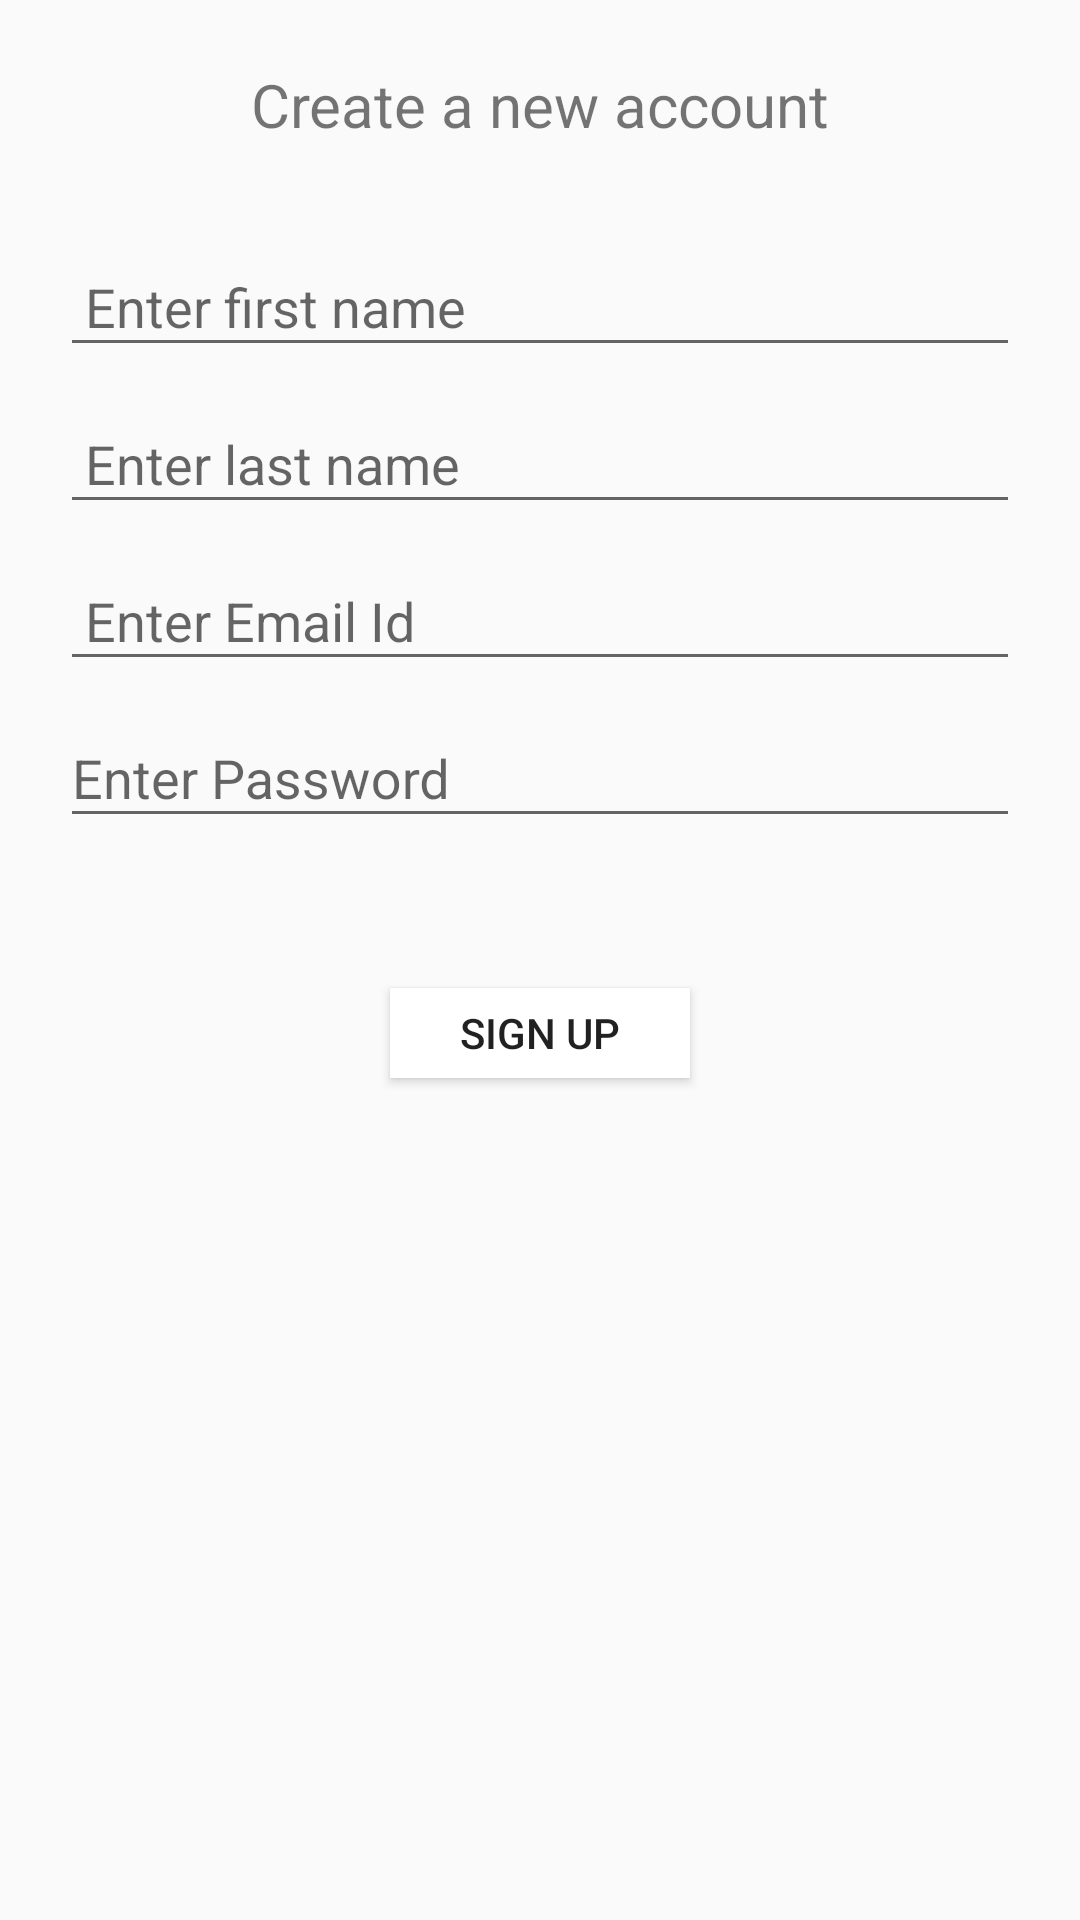

Here is an Android app screen rendered from its layout file. Give the layout XML and the strings, colors and styles it references.
<!-- AndroidManifest.xml: application theme Theme.MyTheme -->
<!-- res/layout/activity_signup.xml -->
<?xml version="1.0" encoding="utf-8"?>
<LinearLayout xmlns:android="http://schemas.android.com/apk/res/android"
              android:layout_width="match_parent"
              android:layout_height="wrap_content"
              android:layout_marginTop="10dp"
              android:orientation="vertical" android:padding="20dp" >
    <TextView
            android:id="@+id/login_text"
            android:layout_width="match_parent"
            android:layout_height="30dp"
            android:layout_marginBottom="20dp"
            android:layout_gravity="center_horizontal"
            android:gravity="center"
            android:text="Create a new account"
            android:textSize="20dp"/>

    <android.support.design.widget.TextInputLayout
            android:id="@+id/input_firstname"
            android:layout_width="match_parent"
            android:layout_height="wrap_content" >

        <EditText
                android:id="@+id/firstname"
                android:layout_width="match_parent"
                android:layout_height="wrap_content"
                android:layout_marginTop="10dp"
                android:hint=" Enter first name"
                android:inputType="textPersonName"/>
    </android.support.design.widget.TextInputLayout>

    <android.support.design.widget.TextInputLayout
            android:id="@+id/input_lastname"
            android:layout_width="match_parent"
            android:layout_height="wrap_content" >

        <EditText
                android:id="@+id/lastname"
                android:layout_width="match_parent"
                android:layout_height="wrap_content"
                android:layout_marginTop="10dp"
                android:hint=" Enter last name"
                android:inputType="textPersonName"/>
    </android.support.design.widget.TextInputLayout>

    <android.support.design.widget.TextInputLayout
            android:id="@+id/input_user_id"
            android:layout_width="match_parent"
            android:layout_height="wrap_content" >

        <EditText
                android:id="@+id/user_id"
                android:layout_width="match_parent"
                android:layout_height="wrap_content"
                android:layout_marginTop="10dp"
                android:hint=" Enter Email Id"
                android:inputType="textEmailAddress"/>
    </android.support.design.widget.TextInputLayout>

    <android.support.design.widget.TextInputLayout
            android:id="@+id/input_password"
            android:layout_width="match_parent"
            android:layout_height="wrap_content"
            >

        <EditText
                android:id="@+id/password"
                android:layout_width="match_parent"
                android:layout_height="wrap_content"
                android:layout_marginTop="10dp"
                android:hint="Enter Password"
                android:inputType="textPassword"/>
    </android.support.design.widget.TextInputLayout>

    <LinearLayout android:layout_width="match_parent"
                  android:layout_height="wrap_content"
                  android:layout_marginTop="40dp"
                  android:gravity="center"
                  android:orientation="horizontal">

        <Button android:id="@+id/signup_btn"
                android:text="SIGN UP"
                android:layout_marginTop="10dp"
                android:layout_marginBottom="10dp"
                android:layout_gravity="center"
                android:layout_width="100dp"
                android:background="#ffffff"
                android:layout_height="30dp"/>

    </LinearLayout>




</LinearLayout>
<!-- resources referenced by this layout -->
<resources>
  <style name="Theme.MyTheme" parent="Theme.AppCompat.Light">
          
          <item name="colorPrimary">#ffffff</item>
          <item name="colorPrimaryDark">#345545</item>
          <item name="colorAccent">#34356f</item>
      </style>
</resources>
